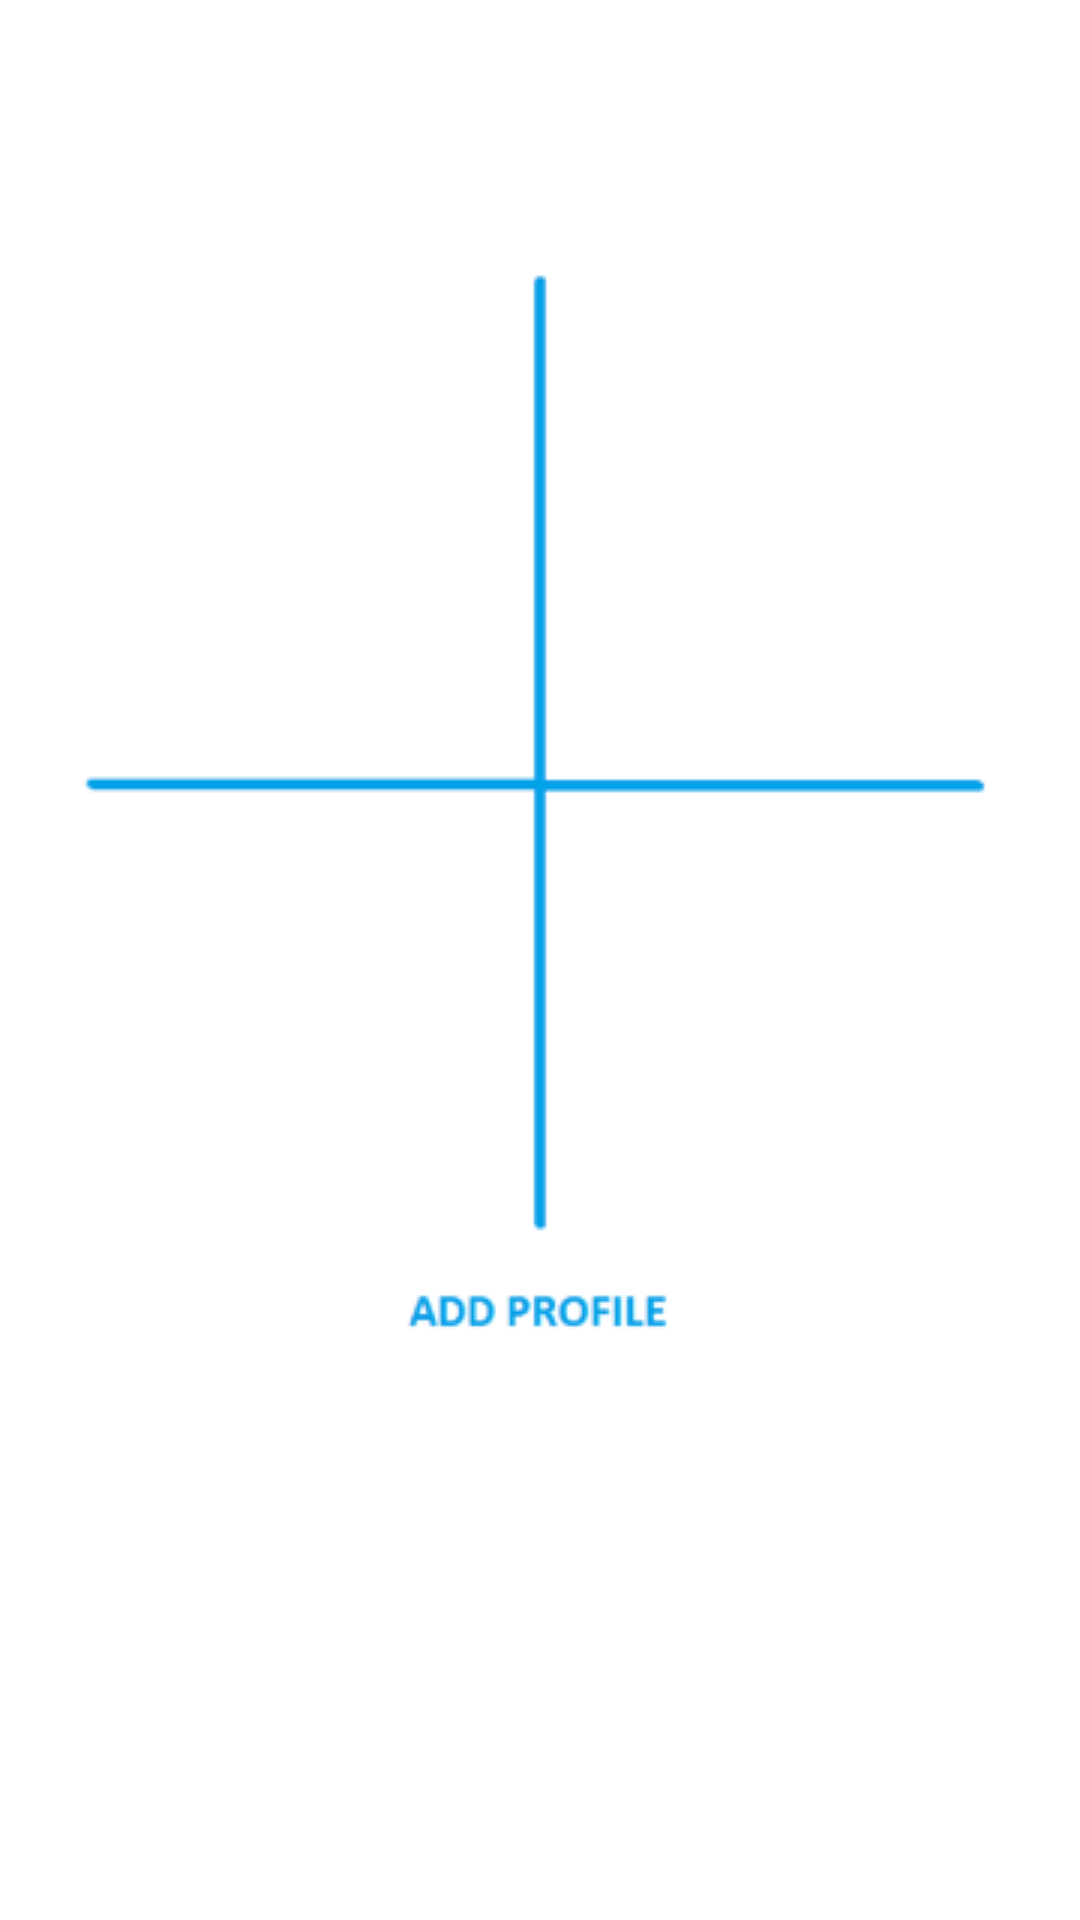

Reconstruct the res/layout file that produces this screen, plus the resources it refers to.
<!-- AndroidManifest.xml: application theme HealthPactTheme -->
<!-- res/layout/activity_new_profile.xml -->
<RelativeLayout xmlns:android="http://schemas.android.com/apk/res/android"
    xmlns:tools="http://schemas.android.com/tools"
    android:layout_width="match_parent"
    android:layout_height="match_parent"
    android:paddingBottom="@dimen/activity_vertical_margin"
    android:paddingLeft="@dimen/activity_horizontal_margin"
    android:paddingRight="@dimen/activity_horizontal_margin"
    android:paddingTop="@dimen/activity_vertical_margin"
    tools:context="com.example.testproj.NewProfileActivity">

    <Button
        android:id="@+id/paBAddProfile"
        android:layout_width="wrap_content"
        android:layout_height="wrap_content"
        android:layout_alignParentBottom="true"
        android:layout_alignParentLeft="true"
        android:layout_alignParentRight="true"
        android:layout_alignParentTop="true"
        android:background="@drawable/ic_profile_button"
        android:drawableTop="@drawable/ic_plusprofile2_web" />
    
</RelativeLayout>
<!-- resources referenced by this layout -->
<resources>
  <dimen name="activity_horizontal_margin">5dp</dimen>
  <dimen name="activity_vertical_margin">5dp</dimen>
  <!-- drawable ic_plusprofile2_web: png bitmap (drawable, 5402 bytes) -->
  <!-- drawable ic_profile_button (drawable) -->
  <?xml version="1.0" encoding="utf-8"?>
  <shape xmlns:android="http://schemas.android.com/apk/res/android" >
      <solid android:color="@android:color/white" />
      <padding
          android:bottom="0dp"
          android:left="0dp"
          android:right="0dp"
          android:top="0dp"
          />
      
  </shape>
  <style name="HealthPactTheme" parent="AppTheme">
          <item name="android:actionBarStyle">@style/HealthPactTheme.ActionBar</item>
         
          <item name="android:actionButtonStyle">@style/HealthPactTheme.ActionButtonStyle</item>
      </style>
  <style name="AppTheme" parent="AppBaseTheme">
          
      </style>
  <style name="HealthPactTheme.ActionBar" parent="@android:style/Widget.Holo.Light.ActionBar">
          <item name="android:background">@color/azure</item>
          <item name="android:titleTextStyle">@style/HealthPactTheme.ActionBarText</item>
      </style>
  <style name="HealthPactTheme.ActionButtonStyle" parent="@android:style/Widget.Holo.Light.ActionButton">
  	    <item name="android:minWidth">5dip</item>
  	    <item name="android:paddingLeft">2dip</item>
  	    <item name="android:paddingRight">2dip</item>
  	</style>
  <style name="AppBaseTheme" parent="android:Theme.Light">
          
      </style>
  <color name="azure">#F0FFFF</color>
  <style name="HealthPactTheme.ActionBarText" parent="@android:style/TextAppearance.Holo.Widget.ActionBar.Title">
    		<item name="android:textSize">20sp</item>
    		<item name="android:textStyle">normal</item>
    		<item name="android:textColor">@color/blueApp</item>
  	</style>
  <color name="blueApp">#0AC6FF</color>
</resources>
